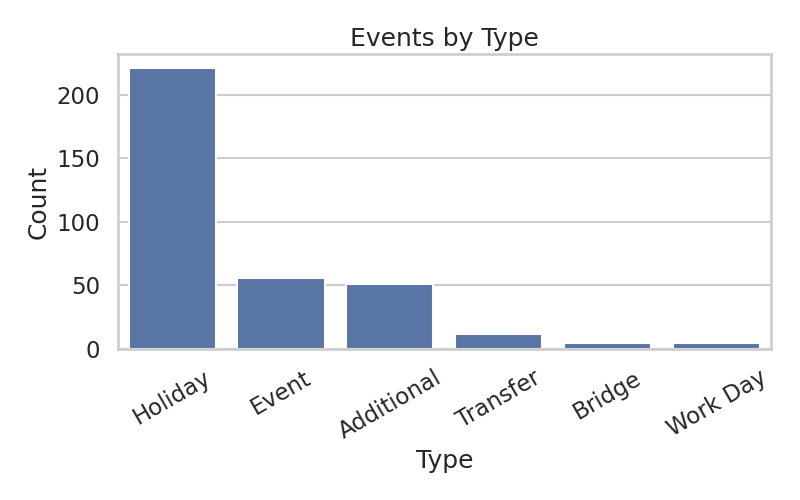

The table this chart was drawn from, first rows:
type, count
Holiday, 221
Event, 56
Additional, 51
Transfer, 12
Bridge, 5
Work Day, 5
